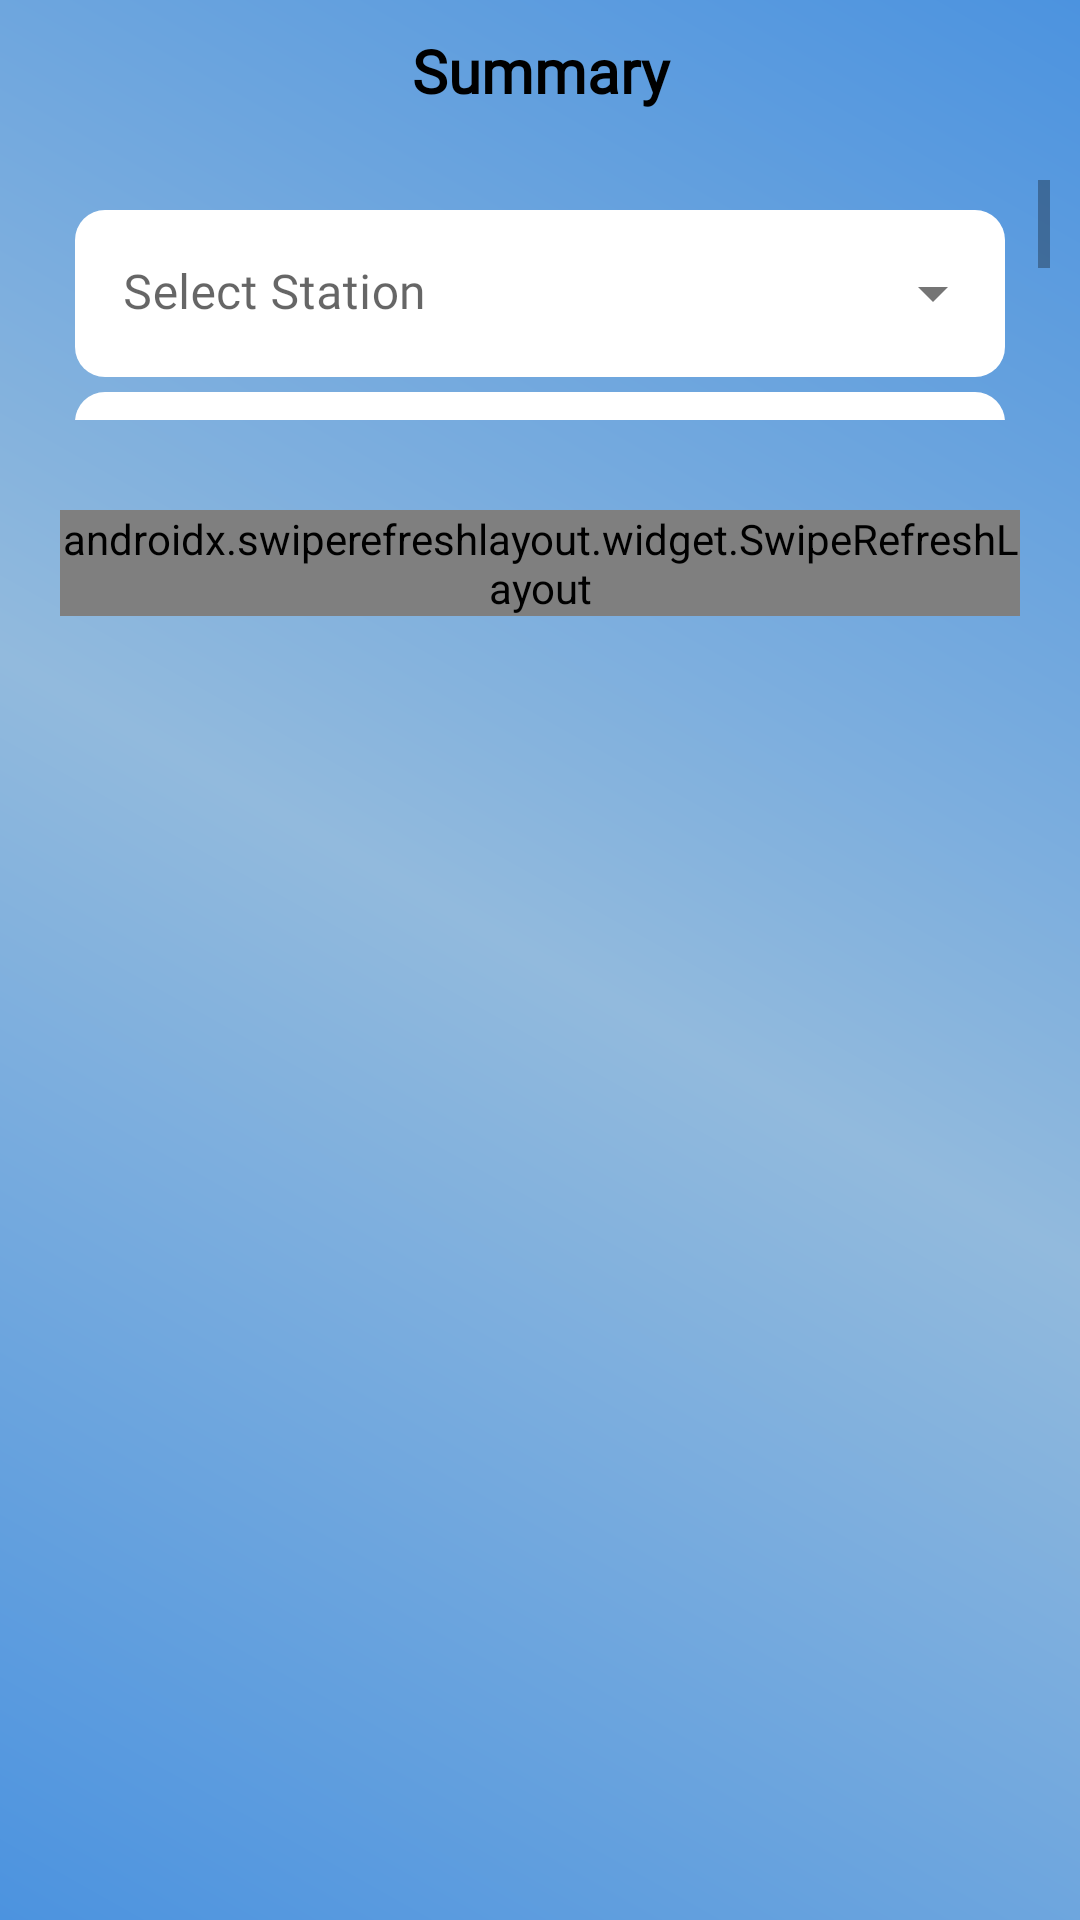

Here is an Android app screen rendered from its layout file. Give the layout XML and the strings, colors and styles it references.
<!-- AndroidManifest.xml: application theme Theme.TrackingQRCode -->
<!-- res/layout/activity_summary.xml -->
<?xml version="1.0" encoding="utf-8"?>
<LinearLayout
    xmlns:android="http://schemas.android.com/apk/res/android"
    xmlns:app="http://schemas.android.com/apk/res-auto"
    xmlns:tools="http://schemas.android.com/tools"
    android:layout_width="match_parent"
    android:layout_height="match_parent"
    android:background="@drawable/bgcolor"
    android:orientation="vertical"
    tools:context=".activity.SummaryActivity">

    <RelativeLayout
        android:id="@+id/relativeLayout"
        android:layout_width="match_parent"
        android:layout_height="50dp"
        app:layout_constraintEnd_toEndOf="parent"
        app:layout_constraintStart_toStartOf="parent"
        app:layout_constraintTop_toTopOf="parent">

        <TextView
            android:id="@+id/labeltv"
            android:layout_width="wrap_content"
            android:layout_height="wrap_content"
            android:layout_alignParentStart="true"
            android:layout_alignParentTop="true"
            android:layout_alignParentEnd="true"
            android:layout_marginTop="10dp"
            android:fontFamily="@font/popmedium"
            android:gravity="center"
            android:text="Summary"
            android:textColor="@color/black"
            android:textSize="20sp"
            android:textStyle="bold" />

        <ImageView
            android:id="@+id/back"
            android:layout_width="wrap_content"
            android:layout_height="wrap_content"
            android:layout_alignParentStart="true"
            android:layout_alignParentTop="true"
            android:layout_marginStart="30dp"
            android:layout_marginTop="13dp"
            android:src="@drawable/arrowback" />

    </RelativeLayout>

    <ScrollView
        android:layout_width="match_parent"
        android:layout_height="100dp"
        android:padding="10dp">

        <LinearLayout
            android:layout_width="match_parent"
            android:layout_height="wrap_content"
            android:orientation="vertical">

    <com.google.android.material.textfield.TextInputLayout
        android:id="@+id/dropdown1"
        android:layout_width="match_parent"
        android:layout_height="wrap_content"
        android:layout_marginHorizontal="15dp"
        android:hint="Select Station"
        style="@style/Widget.MaterialComponents.TextInputLayout.FilledBox.ExposedDropdownMenu"
        app:boxBackgroundColor="@color/white"
        app:boxCornerRadiusTopStart="10dp"
        app:boxCornerRadiusTopEnd="10dp"
        app:boxCornerRadiusBottomStart="10dp"
        app:boxCornerRadiusBottomEnd="10dp"
        app:boxStrokeWidth="0dp"
        android:focusableInTouchMode="true"
        android:clickable="true"
        android:focusable="true">

        <AutoCompleteTextView
            android:id="@+id/filterStation"
            android:layout_width="match_parent"
            android:layout_height="wrap_content"
            android:layout_marginTop="10dp"
            android:fontFamily="@font/popmedium"
            tools:ignore="LabelFor" />

    </com.google.android.material.textfield.TextInputLayout>

    <com.google.android.material.textfield.TextInputLayout
        android:id="@+id/dropdown2"
        android:layout_width="match_parent"
        android:layout_height="wrap_content"
        android:layout_marginHorizontal="15dp"
        android:layout_marginVertical="5dp"
        android:hint="Select Customer"
        android:fontFamily="@font/poppins_regular"
        style="@style/Widget.MaterialComponents.TextInputLayout.FilledBox.ExposedDropdownMenu"
        app:boxBackgroundColor="@color/white"
        app:boxCornerRadiusTopStart="10dp"
        app:boxCornerRadiusTopEnd="10dp"
        app:boxCornerRadiusBottomStart="10dp"
        app:boxCornerRadiusBottomEnd="10dp"
        android:focusableInTouchMode="true"
        android:clickable="true"
        android:focusable="true">

        <AutoCompleteTextView
            android:id="@+id/filterCostumer"
            android:layout_width="match_parent"
            android:layout_height="wrap_content"
            android:fontFamily="@font/popmedium"
            tools:ignore="LabelFor" />

    </com.google.android.material.textfield.TextInputLayout>

    <com.google.android.material.textfield.TextInputLayout
        android:id="@+id/dropdown3"
        android:layout_width="match_parent"
        android:layout_height="wrap_content"
        android:layout_marginHorizontal="15dp"
        android:layout_marginVertical="5dp"
        android:hint="Select Type"
        android:fontFamily="@font/poppins_regular"
        style="@style/Widget.MaterialComponents.TextInputLayout.FilledBox.ExposedDropdownMenu"
        app:boxBackgroundColor="@color/white"
        app:boxCornerRadiusTopStart="10dp"
        app:boxCornerRadiusTopEnd="10dp"
        app:boxCornerRadiusBottomStart="10dp"
        app:boxCornerRadiusBottomEnd="10dp"
        android:focusableInTouchMode="true"
        android:clickable="true"
        android:focusable="true">

        <AutoCompleteTextView
            android:id="@+id/filterType"
            android:layout_width="match_parent"
            android:layout_height="wrap_content"
            android:fontFamily="@font/popmedium"
            tools:ignore="LabelFor" />

    </com.google.android.material.textfield.TextInputLayout>

    <com.google.android.material.textfield.TextInputLayout
        android:id="@+id/dropdown4"
        android:layout_width="match_parent"
        android:layout_height="wrap_content"
        android:layout_marginHorizontal="15dp"
        android:layout_marginVertical="5dp"
        android:hint="Select Part"
        android:fontFamily="@font/poppins_regular"
        style="@style/Widget.MaterialComponents.TextInputLayout.FilledBox.ExposedDropdownMenu"
        app:boxBackgroundColor="@color/white"
        app:boxCornerRadiusTopStart="10dp"
        app:boxCornerRadiusTopEnd="10dp"
        app:boxCornerRadiusBottomStart="10dp"
        app:boxCornerRadiusBottomEnd="10dp"
        android:focusableInTouchMode="true"
        android:clickable="true"
        android:focusable="true">

        <AutoCompleteTextView
            android:id="@+id/filterPart"
            android:layout_width="match_parent"
            android:layout_height="wrap_content"
            android:fontFamily="@font/popmedium"
            tools:ignore="LabelFor" />

    </com.google.android.material.textfield.TextInputLayout>
        </LinearLayout>
    </ScrollView>

    <RelativeLayout
        android:layout_width="match_parent"
        android:layout_height="wrap_content"
        android:layout_marginTop="20dp">

    <com.facebook.shimmer.ShimmerFrameLayout
        android:id="@+id/shimmer"
        android:layout_width="match_parent"
        android:layout_height="wrap_content"
        android:layout_marginHorizontal="20dp">

        <LinearLayout
            android:layout_width="match_parent"
            android:layout_height="wrap_content"
            android:orientation="vertical">

            <include layout="@layout/data_placeholder" />

            <include layout="@layout/data_placeholder" />

            <include layout="@layout/data_placeholder" />

            <include layout="@layout/data_placeholder" />

            <include layout="@layout/data_placeholder" />

            <include layout="@layout/data_placeholder" />

            <include layout="@layout/data_placeholder" />

            <include layout="@layout/data_placeholder" />

        </LinearLayout>

    </com.facebook.shimmer.ShimmerFrameLayout>

    <androidx.swiperefreshlayout.widget.SwipeRefreshLayout
        android:id="@+id/swiper"
        android:layout_width="match_parent"
        android:layout_height="wrap_content"
        android:layout_marginHorizontal="20dp">

        <androidx.recyclerview.widget.RecyclerView
            android:id="@+id/rvSummary"
            android:layout_width="match_parent"
            android:layout_height="wrap_content"
            android:layout_marginTop="20dp"/>
    </androidx.swiperefreshlayout.widget.SwipeRefreshLayout>

    </RelativeLayout>
</LinearLayout>
<!-- res/layout/data_placeholder.xml (included above) -->
<?xml version="1.0" encoding="utf-8"?>
<LinearLayout
    xmlns:android="http://schemas.android.com/apk/res/android"
    android:layout_width="match_parent"
    android:layout_height="95dp"
    android:layout_marginVertical="5dp"
    android:layout_marginHorizontal="10dp"
    android:background="@drawable/bg_data_placeholder">

</LinearLayout>
<!-- resources referenced by this layout -->
<resources>
  <color name="black">#FF000000</color>
  <color name="white">#FFFFFFFF</color>
  <!-- drawable bg_data_placeholder (drawable-v24) -->
  <?xml version="1.0" encoding="utf-8"?>
  <selector xmlns:android="http://schemas.android.com/apk/res/android">
      <item>
  
          <shape android:shape="rectangle">
              <solid android:color="@color/grey" />
              <corners android:radius="10dp" />
          </shape>
  
      </item>
  </selector>
  <!-- drawable bgcolor (drawable) -->
  <?xml version="1.0" encoding="utf-8"?>
  <layer-list xmlns:android="http://schemas.android.com/apk/res/android">
      <item>
          <shape
              android:shape="rectangle">
              <corners
                  android:bottomRightRadius="0dp"
                  android:topRightRadius="0dp" />
              <gradient
                  android:angle="225"
                  android:centerColor="#92badd"
                  android:endColor="#4C93DF"
                  android:startColor="#4C93DF" />
  
          </shape>
      </item>
  
  </layer-list>
  <style name="Theme.TrackingQRCode" parent="Theme.MaterialComponents.Light.NoActionBar">
          
          <item name="colorPrimary">@color/mainColor</item>
          <item name="colorPrimaryVariant">@color/mainColor</item>
          <item name="colorOnPrimary">@color/white</item>
          
          <item name="colorSecondary">@color/teal_200</item>
          <item name="colorSecondaryVariant">@color/teal_700</item>
          <item name="colorOnSecondary">@color/black</item>
          
          <item name="android:statusBarColor" tools:targetApi="l">?attr/colorPrimaryVariant</item>
          
      </style>
  <color name="grey">#dddddd</color>
  <color name="mainColor">#92badd</color>
  <color name="teal_200">#FF03DAC5</color>
  <color name="teal_700">#FF018786</color>
</resources>
